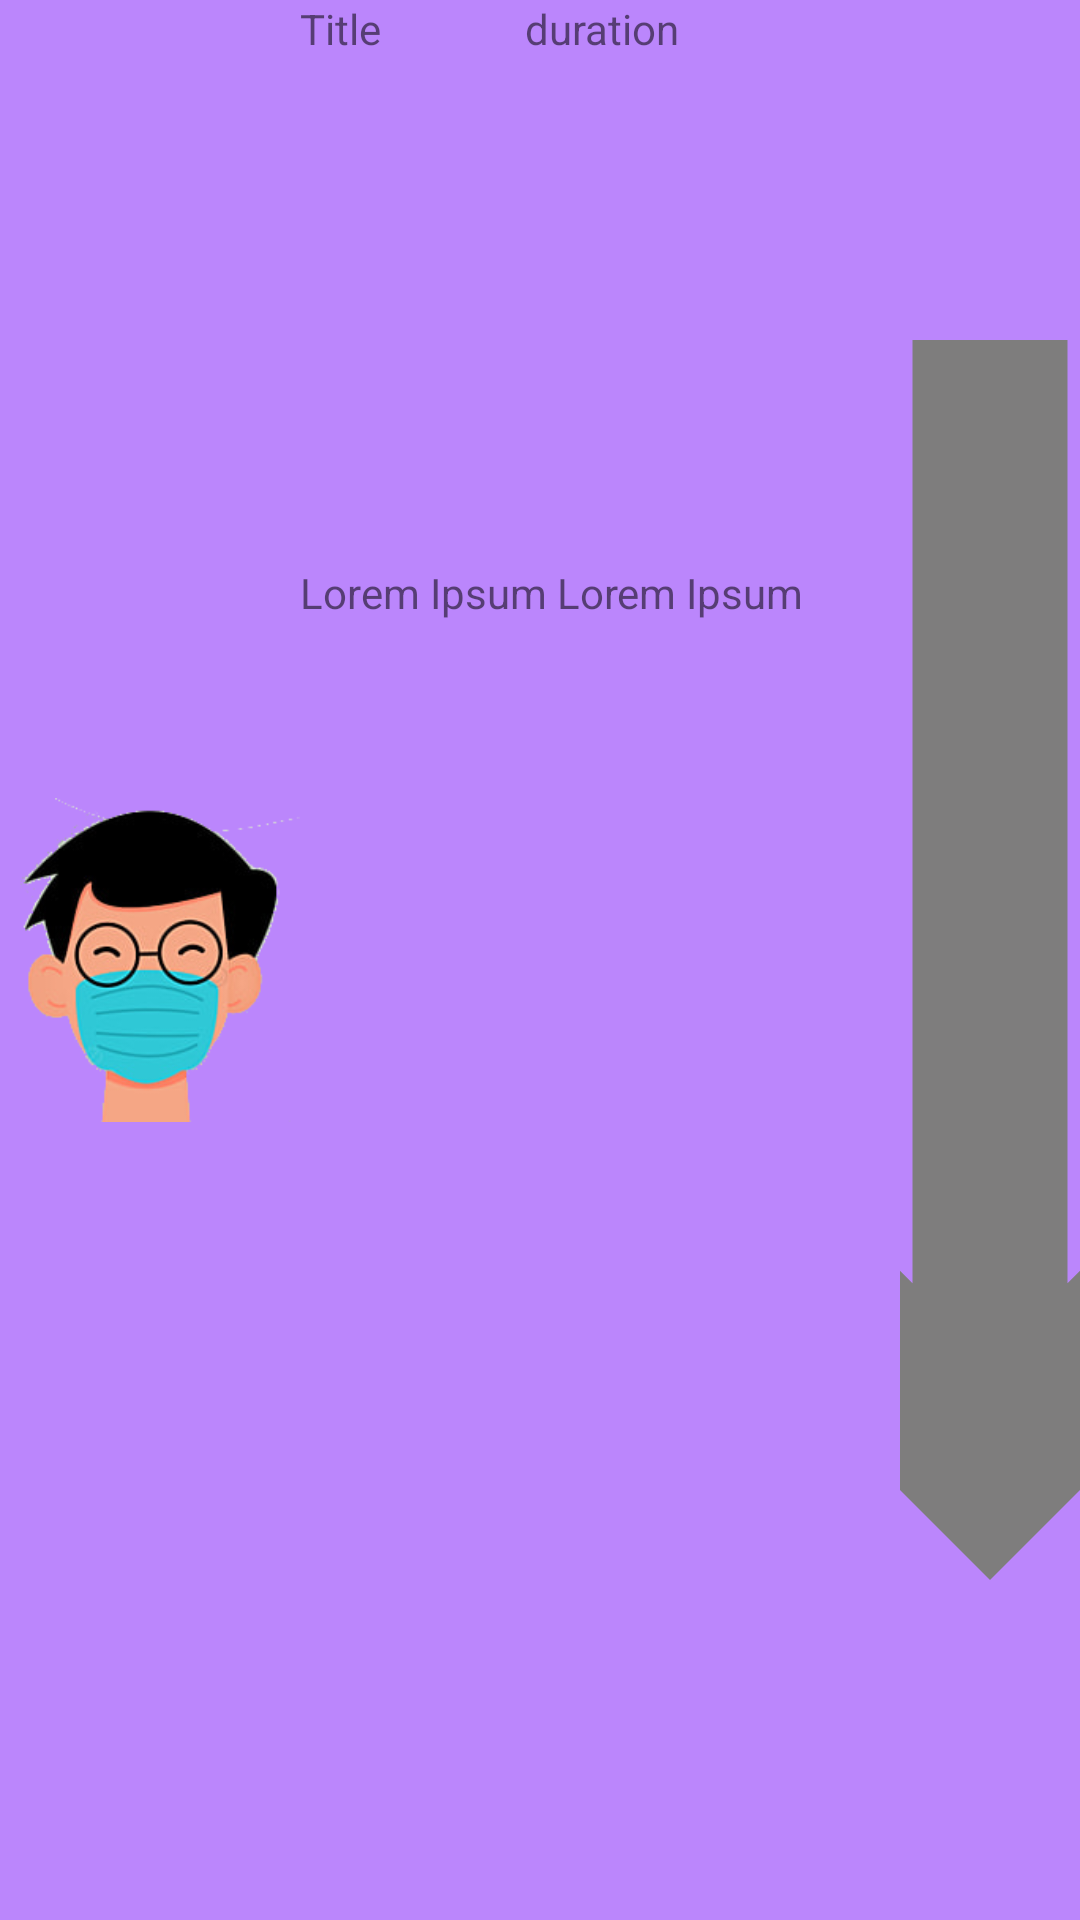

Write the Android layout XML for this screen, with the resource values it uses.
<!-- AndroidManifest.xml: application theme Theme.RetroFitAndRx -->
<!-- res/layout/vidio_test.xml -->
<?xml version="1.0" encoding="utf-8"?>
<LinearLayout xmlns:android="http://schemas.android.com/apk/res/android"
    android:orientation="horizontal"
    android:background="@color/purple_200"
    android:layout_width="match_parent"
    android:layout_height="110dp">

    
    
    <ImageView
        android:id="@+id/thumb"
        android:layout_width="0dp"
        android:layout_height="match_parent"
        android:layout_weight="5"
        android:src="@drawable/mask_illustration"
        />

    <LinearLayout
        android:orientation="vertical"
        android:layout_width="0dp"
        android:layout_height="match_parent"
        android:layout_weight="10">


        <LinearLayout
            android:orientation="horizontal"
            android:layout_width="match_parent"
            android:layout_height="0dp"
            android:layout_weight="5">
            <TextView
                android:id="@+id/video_title"
                android:text="Title"
                android:layout_width="0dp"
                android:layout_height="match_parent"
                android:layout_weight="3"/>
            <TextView
                android:id="@+id/video_duration"
                android:text="duration"
                android:layout_width="0dp"
                android:layout_height="match_parent"
                android:layout_weight="5"/>
        </LinearLayout>

        <TextView
            android:id="@+id/video_desc"
            android:text="Lorem Ipsum Lorem Ipsum "
            android:layout_width="match_parent"
            android:layout_height="0dp"
            android:layout_weight="5"/>

        
        <ImageView
            android:id="@+id/rating_view"
            android:orientation="horizontal"
            android:layout_width="match_parent"
            android:layout_height="0dp"
            android:layout_weight="7"/>


    </LinearLayout>

    <ImageView
        android:id="@+id/download_button"
        android:scaleType="centerCrop"
        android:src="@drawable/ic_baseline_arrow_downward_24"
        android:layout_width="0dp"
        android:layout_height="match_parent"
        android:layout_weight="3"
        android:layout_marginVertical="10dp"
        />

</LinearLayout>
<!-- resources referenced by this layout -->
<resources>
  <!-- drawable ic_baseline_arrow_downward_24 (drawable) -->
  <vector android:height="24dp" android:tint="#7E7D7D"
      android:viewportHeight="24" android:viewportWidth="24"
      android:width="24dp" xmlns:android="http://schemas.android.com/apk/res/android">
      <path android:fillColor="@android:color/white" android:pathData="M20,12l-1.41,-1.41L13,16.17V4h-2v12.17l-5.58,-5.59L4,12l8,8 8,-8z"/>
  </vector>
  <!-- drawable mask_illustration: png bitmap (drawable, 34056 bytes) -->
  <style name="Theme.RetroFitAndRx" parent="Theme.MaterialComponents.DayNight.NoActionBar">
          
          <item name="colorPrimary">@color/purple_500</item>
          <item name="colorPrimaryVariant">@color/purple_700</item>
          <item name="colorOnPrimary">@color/white</item>
          
          <item name="colorSecondary">@color/teal_200</item>
          <item name="colorSecondaryVariant">@color/teal_700</item>
          <item name="colorOnSecondary">@color/black</item>
          
          <item name="android:statusBarColor" tools:targetApi="l">@color/white</item>
          
      </style>
  <!-- not gathered from this repository: default colours our renderer supplied (Android Studio template values) -->
  <color name="purple_200">#FFBB86FC</color>
  <color name="purple_500">#FF6200EE</color>
  <color name="purple_700">#FF3700B3</color>
  <color name="teal_200">#FF03DAC5</color>
  <color name="teal_700">#FF018786</color>
  <color name="black">#FF000000</color>
  <color name="white">#FFFFFFFF</color>
</resources>
